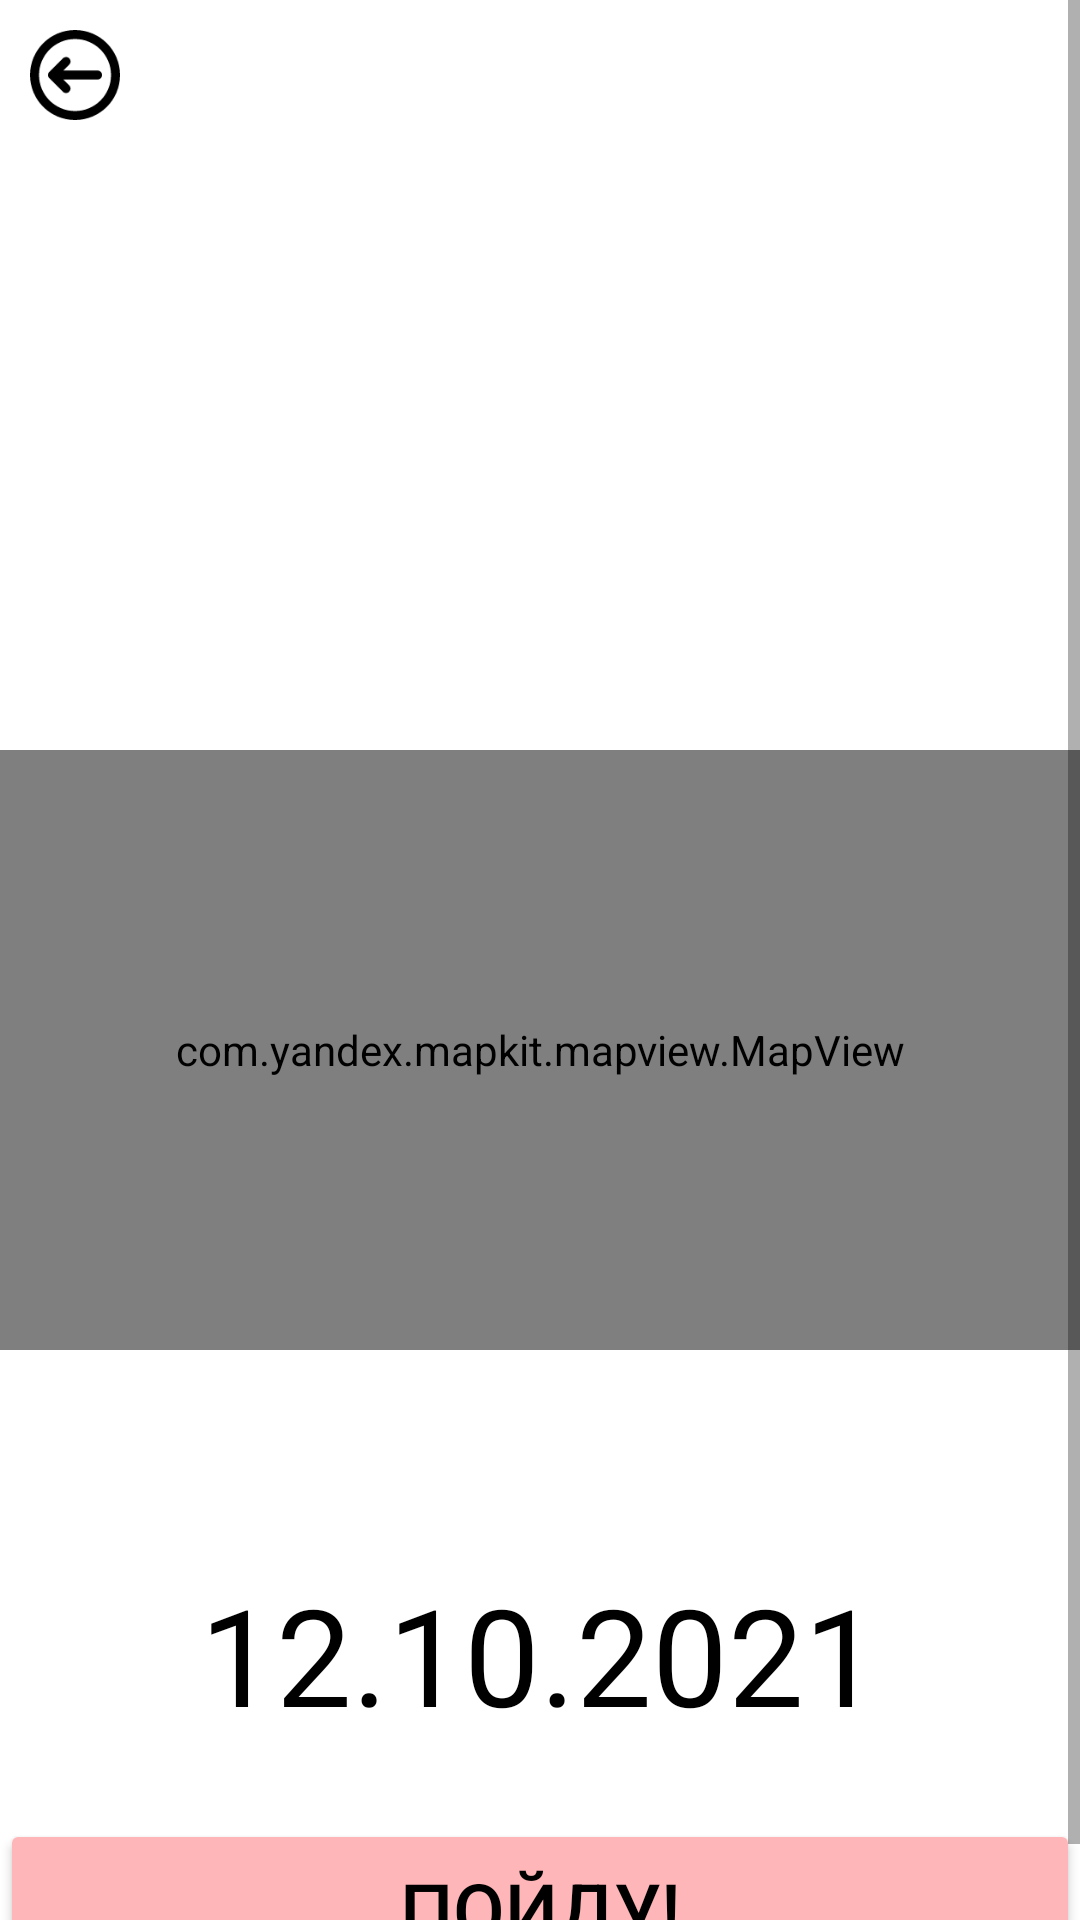

Layout XML and referenced resources for this Android screen:
<!-- AndroidManifest.xml: application theme Theme.Event_aggregator2 -->
<!-- res/layout/fragment_event.xml -->
<?xml version="1.0" encoding="utf-8"?>
<layout xmlns:android="http://schemas.android.com/apk/res/android"
    xmlns:app="http://schemas.android.com/apk/res-auto"
    xmlns:tools="http://schemas.android.com/tools">


    <androidx.constraintlayout.widget.ConstraintLayout
        android:layout_width="match_parent"
        android:layout_height="wrap_content"
        tools:context=".EventHome">

        <ScrollView
            android:layout_width="match_parent"
            android:layout_height="wrap_content"
            tools:ignore="MissingConstraints">

            <androidx.constraintlayout.widget.ConstraintLayout
                android:layout_width="match_parent"
                android:layout_height="wrap_content">

                <androidx.constraintlayout.widget.ConstraintLayout
                    android:id="@+id/view34"
                    android:layout_width="match_parent"
                    android:layout_height="wrap_content"
                    android:background="@drawable/rectangle_for_event_description"
                    app:layout_constraintTop_toBottomOf="@+id/mapview"
                    tools:layout_editor_absoluteX="0dp">

                    <TextView
                        android:id="@+id/description"
                        android:layout_width="match_parent"
                        android:layout_height="wrap_content"
                        android:layout_marginStart="15dp"
                        android:layout_marginTop="15dp"
                        android:layout_marginEnd="15dp"
                        android:layout_marginBottom="15dp"
                        android:fontFamily="@font/inter"
                        android:textColor="@color/black"
                        android:textSize="12sp"
                        app:layout_constraintBottom_toBottomOf="parent"
                        app:layout_constraintEnd_toEndOf="parent"
                        app:layout_constraintHorizontal_bias="0.0"
                        app:layout_constraintStart_toStartOf="parent"
                        app:layout_constraintTop_toTopOf="parent"
                        app:layout_constraintVertical_bias="0.0" />
                </androidx.constraintlayout.widget.ConstraintLayout>


                <com.yandex.mapkit.mapview.MapView
                    android:id="@+id/mapview"
                    android:layout_width="match_parent"
                    android:layout_height="200dp"
                    app:layout_constraintTop_toBottomOf="@+id/PhotoEvent"
                    tools:ignore="MissingConstraints"
                    tools:layout_editor_absoluteX="0dp" />

                <TextView
                    android:id="@+id/date"
                    android:layout_width="match_parent"
                    android:layout_height="70dp"
                    android:layout_marginTop="20dp"
                    android:gravity="center"
                    android:text="12.10.2021"
                    android:textColor="@color/black"
                    android:textSize="45sp"
                    app:layout_constraintTop_toBottomOf="@+id/view34"
                    tools:ignore="MissingConstraints"
                    tools:layout_editor_absoluteX="92dp" />

                <Button
                    android:id="@+id/visit"
                    android:layout_width="match_parent"
                    android:layout_height="60dp"
                    android:layout_marginTop="20dp"
                    android:backgroundTint="@color/first"
                    android:text="Пойду!"
                    android:textColor="@color/black"
                    android:textSize="25sp"
                    app:cornerRadius="30dp"
                    app:layout_constraintEnd_toEndOf="parent"
                    app:layout_constraintHorizontal_bias="0.0"
                    app:layout_constraintStart_toStartOf="parent"
                    app:layout_constraintTop_toBottomOf="@+id/date" />

                <ImageView
                    android:id="@+id/PhotoEvent"
                    android:layout_width="match_parent"
                    android:layout_height="250dp"
                    app:layout_constraintTop_toTopOf="parent"
                    app:srcCompat="@drawable/photo_for_event_home"
                    tools:layout_editor_absoluteX="201dp" />
                <ImageView
                    android:id="@+id/GoBackToCreateEvent"
                    android:layout_width="30dp"
                    android:layout_height="30dp"
                    android:layout_marginStart="10dp"
                    android:layout_marginTop="10dp"
                    app:layout_constraintStart_toStartOf="parent"
                    app:layout_constraintTop_toTopOf="parent"
                    app:srcCompat="@drawable/go_back" />

            </androidx.constraintlayout.widget.ConstraintLayout>
        </ScrollView>

    </androidx.constraintlayout.widget.ConstraintLayout>
</layout>
<!-- resources referenced by this layout -->
<resources>
  <color name="black">#FF000000</color>
  <color name="first">#FFB6B9</color>
  <!-- drawable go_back (drawable) -->
  <vector xmlns:android="http://schemas.android.com/apk/res/android"
      android:width="20dp"
      android:height="20dp"
      android:viewportWidth="20"
      android:viewportHeight="20">
    <path
        android:pathData="M20,10C20,4.477 15.523,0 10,0C4.477,0 0,4.477 0,10C0,15.523 4.477,20 10,20C15.523,20 20,15.523 20,10ZM18,10C18,14.418 14.418,18 10,18C5.582,18 2,14.418 2,10C2,5.582 5.582,2 10,2C14.418,2 18,5.582 18,10ZM15,9C15.552,9 16,9.448 16,10C16,10.552 15.552,11 15,11H7.416L8.707,12.293L8.79,12.387C9.095,12.779 9.068,13.347 8.707,13.707C8.317,14.098 7.683,14.098 7.293,13.707L4.293,10.707L4.22,10.625L4.146,10.521L4.094,10.423L4.05,10.312L4.02,10.201L4.003,10.075L4,10L4.007,9.882L4.036,9.734L4.071,9.629L4.125,9.516L4.196,9.405L4.252,9.337L4.293,9.293L7.293,6.293L7.387,6.21C7.779,5.905 8.347,5.932 8.707,6.293L8.79,6.387L8.86,6.489C9.088,6.872 9.038,7.377 8.707,7.707L7.414,9H15Z"
        android:fillColor="#000000"
        android:fillType="evenOdd"/>
  </vector>
  <style name="Theme.Event_aggregator2" parent="Theme.MaterialComponents.DayNight.DarkActionBar">
          
          <item name="colorPrimary">@color/purple_500</item>
          <item name="colorPrimaryVariant">@color/purple_700</item>
          <item name="colorOnPrimary">@color/white</item>
          
          <item name="colorSecondary">@color/teal_200</item>
          <item name="colorSecondaryVariant">@color/teal_700</item>
          <item name="colorOnSecondary">@color/black</item>
          
          <item name="android:statusBarColor">?attr/colorPrimaryVariant</item>
          
      </style>
  <color name="purple_500">#FF6200EE</color>
  <color name="purple_700">#FF3700B3</color>
  <color name="white">#FFFFFFFF</color>
  <color name="teal_200">#FF03DAC5</color>
  <color name="teal_700">#FF018786</color>
</resources>
